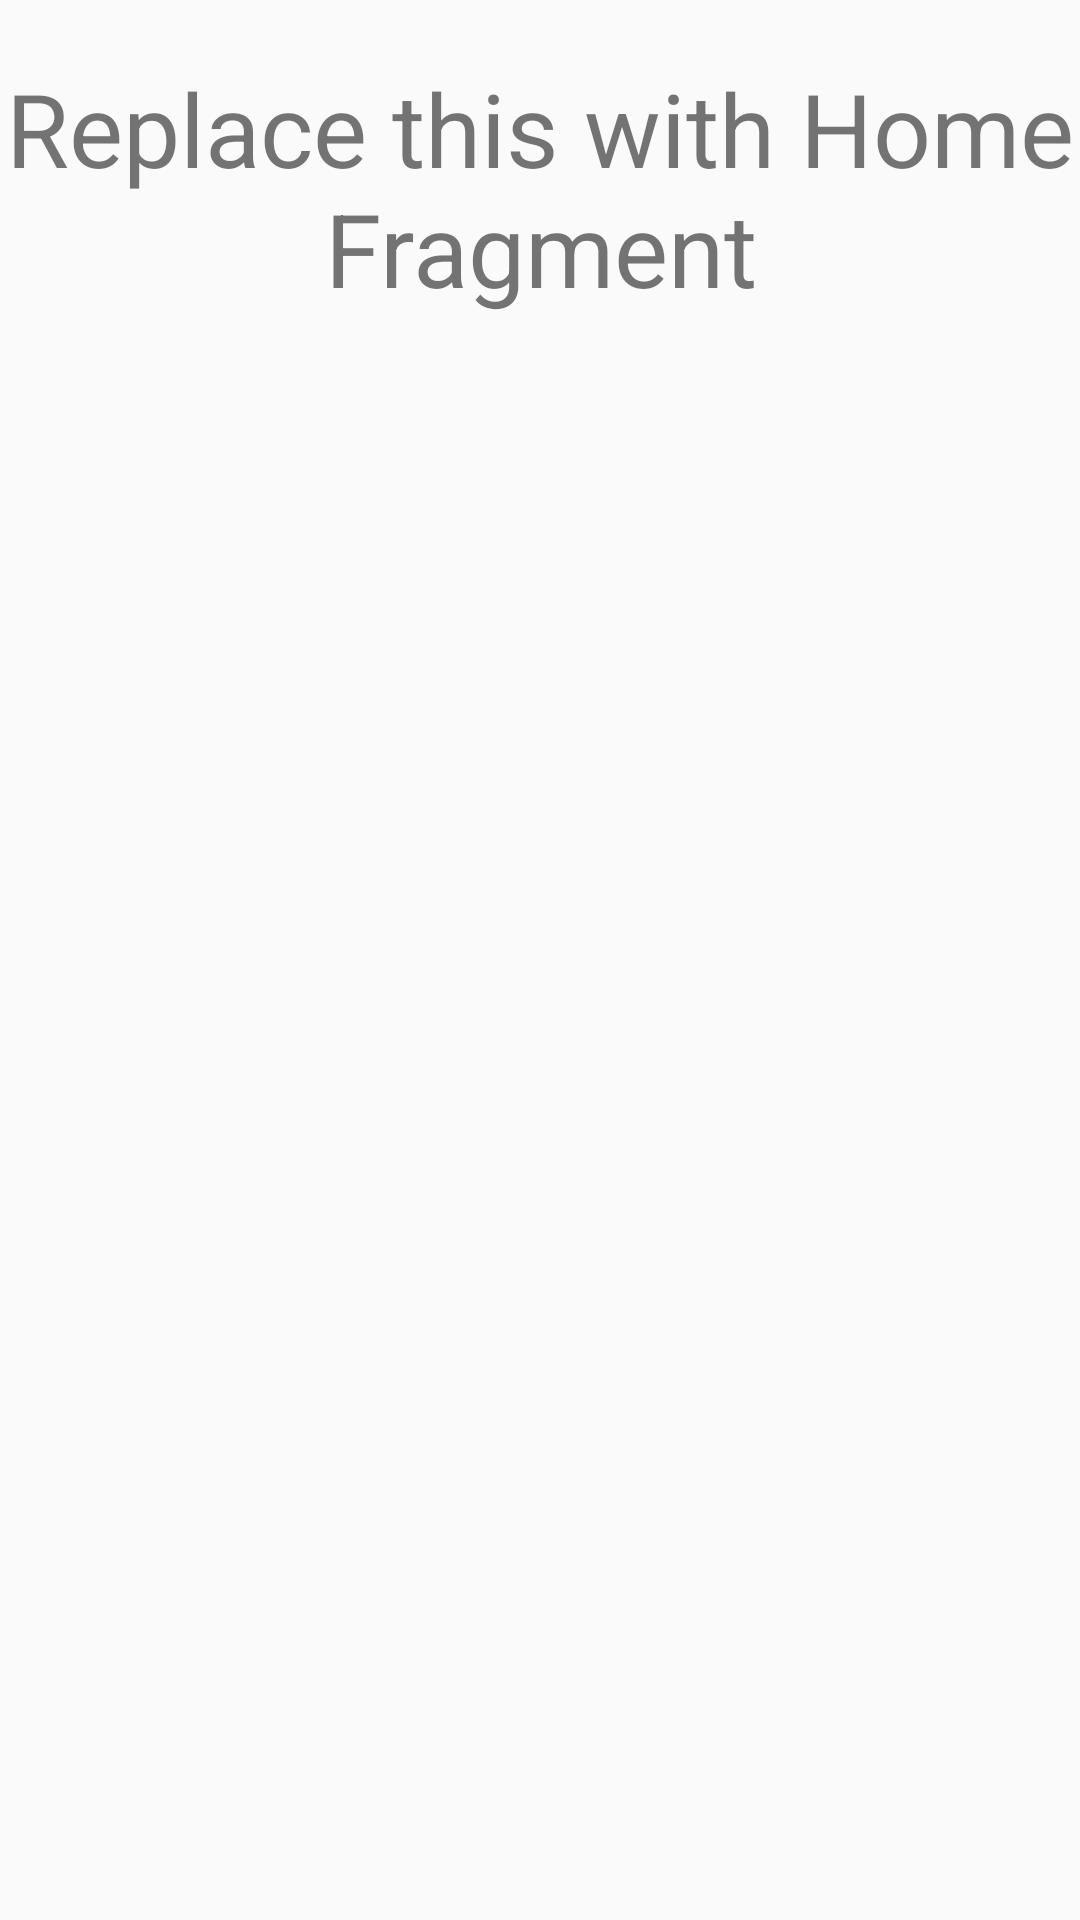

Write the Android layout XML for this screen, with the resource values it uses.
<!-- AndroidManifest.xml: application theme Theme.HealingWords -->
<!-- res/layout/fragment_temp_home.xml -->
<?xml version="1.0" encoding="utf-8"?>
<FrameLayout xmlns:android="http://schemas.android.com/apk/res/android"
    xmlns:tools="http://schemas.android.com/tools"
    android:layout_width="match_parent"
    android:layout_height="match_parent"
    tools:context=".TempHome">

    
    <TextView
        android:layout_width="wrap_content"
        android:layout_height="wrap_content"
        android:layout_marginTop="20dp"
        android:text="Replace this with Home Fragment"
        android:textAlignment="center"
        android:textSize="34sp" />

</FrameLayout>
<!-- resources referenced by this layout -->
<resources>
  <style name="Theme.HealingWords" parent="Theme.AppCompat.Light.NoActionBar">
          
          <item name="colorPrimary">@color/themePrimary</item>
          <item name="colorPrimaryVariant">@color/themePrimary</item>
          <item name="colorOnPrimary">@color/white</item>
          
          <item name="android:statusBarColor">?attr/colorPrimaryVariant</item>
          
      </style>
  <color name="themePrimary">#029851</color>
  <color name="white">#FFFFFFFF</color>
</resources>
